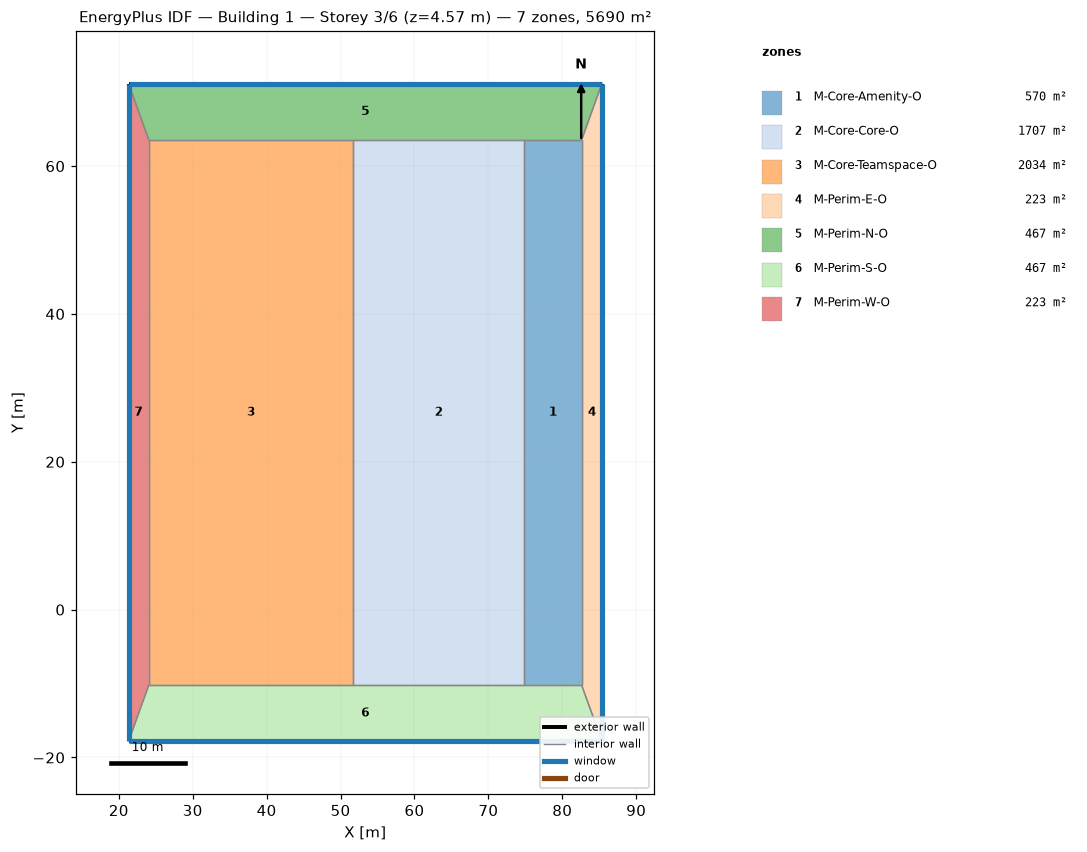
=== STOREY PLAN SPEC (per zone: floor XY polygon, exterior-wall plan segments, windows/doors) ===
zone 1: M-Core-Amenity-O  (569.8 m²)
  floor: (82.60, 63.50) (82.60, -10.16) (74.86, -10.16) (74.86, 63.50)
  interior walls: 4
zone 2: M-Core-Core-O  (1706.8 m²)
  floor: (74.86, 63.50) (74.86, -10.16) (51.69, -10.16) (51.69, 63.50)
  interior walls: 4
zone 3: M-Core-Teamspace-O  (2034.1 m²)
  floor: (51.69, 63.50) (51.69, -10.16) (24.08, -10.16) (24.08, 63.50)
  interior walls: 4
zone 4: M-Perim-E-O  (223.0 m²)
  floor: (85.34, 71.12) (85.34, -17.78) (82.60, -10.16) (82.60, 63.50)
  exterior wall: (85.34, -17.78) – (85.34, 71.12)  [88.9 m]
    window: (85.34, -17.74) – (85.34, 71.08)  [113.7 m²]
  interior walls: 3
zone 5: M-Perim-N-O  (466.8 m²)
  floor: (85.34, 71.12) (82.60, 63.50) (24.08, 63.50) (21.34, 71.12)
  exterior wall: (85.34, 71.12) – (21.34, 71.12)  [64.0 m]
    window: (85.31, 71.12) – (21.37, 71.12)  [81.9 m²]
  interior walls: 5
zone 6: M-Perim-S-O  (466.8 m²)
  floor: (82.60, -10.16) (85.34, -17.78) (21.34, -17.78) (24.08, -10.16)
  exterior wall: (21.34, -17.78) – (85.34, -17.78)  [64.0 m]
    window: (21.37, -17.78) – (85.31, -17.78)  [81.9 m²]
  interior walls: 5
zone 7: M-Perim-W-O  (223.0 m²)
  floor: (21.34, 71.12) (24.08, 63.50) (24.08, -10.16) (21.34, -17.78)
  exterior wall: (21.34, 71.12) – (21.34, -17.78)  [88.9 m]
    window: (21.34, 71.08) – (21.34, -17.74)  [113.7 m²]
  interior walls: 3

=== DERIVED (storey summary) ===
Building: Building 1
Storey: 3 of 6  (floor level z = 4.57 m)
Storey gross floor area: 5690.3 m²
Zones on this storey: 7
  - M-Core-Amenity-O: floor 569.8 m²
  - M-Core-Core-O: floor 1706.8 m²
  - M-Core-Teamspace-O: floor 2034.1 m²
  - M-Perim-E-O: floor 223.0 m²; exterior wall 88.9 m (189.7 m²); 1 window(s) 113.7 m²; WWR 59.9%
  - M-Perim-N-O: floor 466.8 m²; exterior wall 64.0 m (136.6 m²); 1 window(s) 81.9 m²; WWR 59.9%
  - M-Perim-S-O: floor 466.8 m²; exterior wall 64.0 m (136.6 m²); 1 window(s) 81.9 m²; WWR 59.9%
  - M-Perim-W-O: floor 223.0 m²; exterior wall 88.9 m (189.7 m²); 1 window(s) 113.7 m²; WWR 59.9%
Zone adjacency (shared interzone walls):
  - M-Core-Amenity-O ↔ M-Core-Core-O
  - M-Core-Amenity-O ↔ M-Perim-E-O
  - M-Core-Amenity-O ↔ M-Perim-N-O
  - M-Core-Amenity-O ↔ M-Perim-S-O
  - M-Core-Core-O ↔ M-Core-Teamspace-O
  - M-Core-Core-O ↔ M-Perim-N-O
  - M-Core-Core-O ↔ M-Perim-S-O
  - M-Core-Teamspace-O ↔ M-Perim-N-O
  - M-Core-Teamspace-O ↔ M-Perim-S-O
  - M-Core-Teamspace-O ↔ M-Perim-W-O
  - M-Perim-E-O ↔ M-Perim-N-O
  - M-Perim-E-O ↔ M-Perim-S-O
  - M-Perim-N-O ↔ M-Perim-W-O
  - M-Perim-S-O ↔ M-Perim-W-O